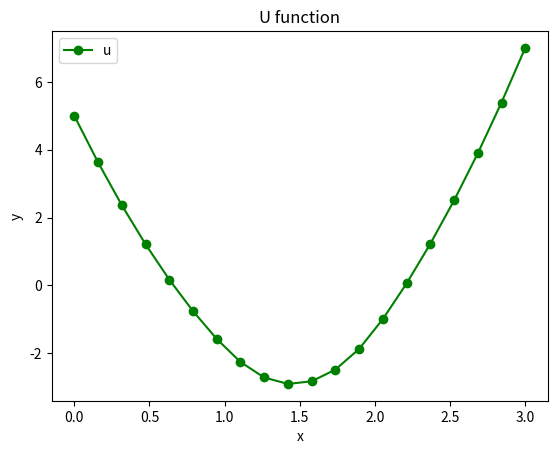

The matplotlib source for this figure:
import math

import numpy as np
from matplotlib import pyplot as plt
from scipy.integrate import quad


# Preprocessing of the left side matrix of the system of equations
def X_preprocesing():
    X = np.zeros((n + 1, n + 1))
    for i in range(1, n):
        for j in range(n+1):
            f_1 = lambda x: de_i(i, x) * de_i(j, x)
            X[i, j] = -quad(f_1, elem_size * (i - 1), elem_size * (i + 1))[0]

    X[0, 0] = 1
    X[n, n] = 1
    return X


# Preprocessing of the right side matrix of the system of equations
def Y_preprocesing():
    Y = np.zeros(n + 1)
    for i in range(1, n):
        Y[i] = \
        quad(lambda x: 4 * math.pi * p(x) * e_i(i, x) + (2 / 3) * de_i(i, x), elem_size * (i - 1), elem_size * i)[0]
    Y[0] = 0
    Y[n] = 0
    return Y


# returns i-th point
def x_i(i):
    return elem_size * i


def p(x):
    if 1 < x <= 2:
        return 1
    else:
        return 0


def e_i(i, x):
    if x_i(i - 1) <= x < x_i(i):
        return (x - x_i(i - 1)) / elem_size
    elif x_i(i) <= x <= x_i(i + 1):
        return (x_i(i + 1) - x) / elem_size
    else:
        return 0.


def de_i(i, x):
    if x_i(i - 1) <= x < x_i(i):
        return 1 / elem_size
    elif x_i(i) <= x <= x_i(i + 1):
        return -1 / elem_size
    else:
        return 0.


def prepare_to_add_to_plot(x, a):
    value = 0
    for i in range(n):
        value += a[i] * e_i(i, x)
    return value + 5 + (2 / 3) * x


if __name__ == '__main__':
    # Discretize the domain into n elements
    n = 20
    elem_size = 3 / n

    X = X_preprocesing()
    Y = Y_preprocesing()

    # a = gaussian_elimination(X, Y)
    a = np.linalg.solve(X, Y)

    # # Draw the approximation
    x = np.linspace(0, 3, n)
    y = [prepare_to_add_to_plot(curr_x, a) for curr_x in x]
    plt.title("U function")
    plt.xlabel("x")
    plt.ylabel("y")
    plt.plot(x, y, 'go-', label='u')
    plt.legend()
    plt.show()
